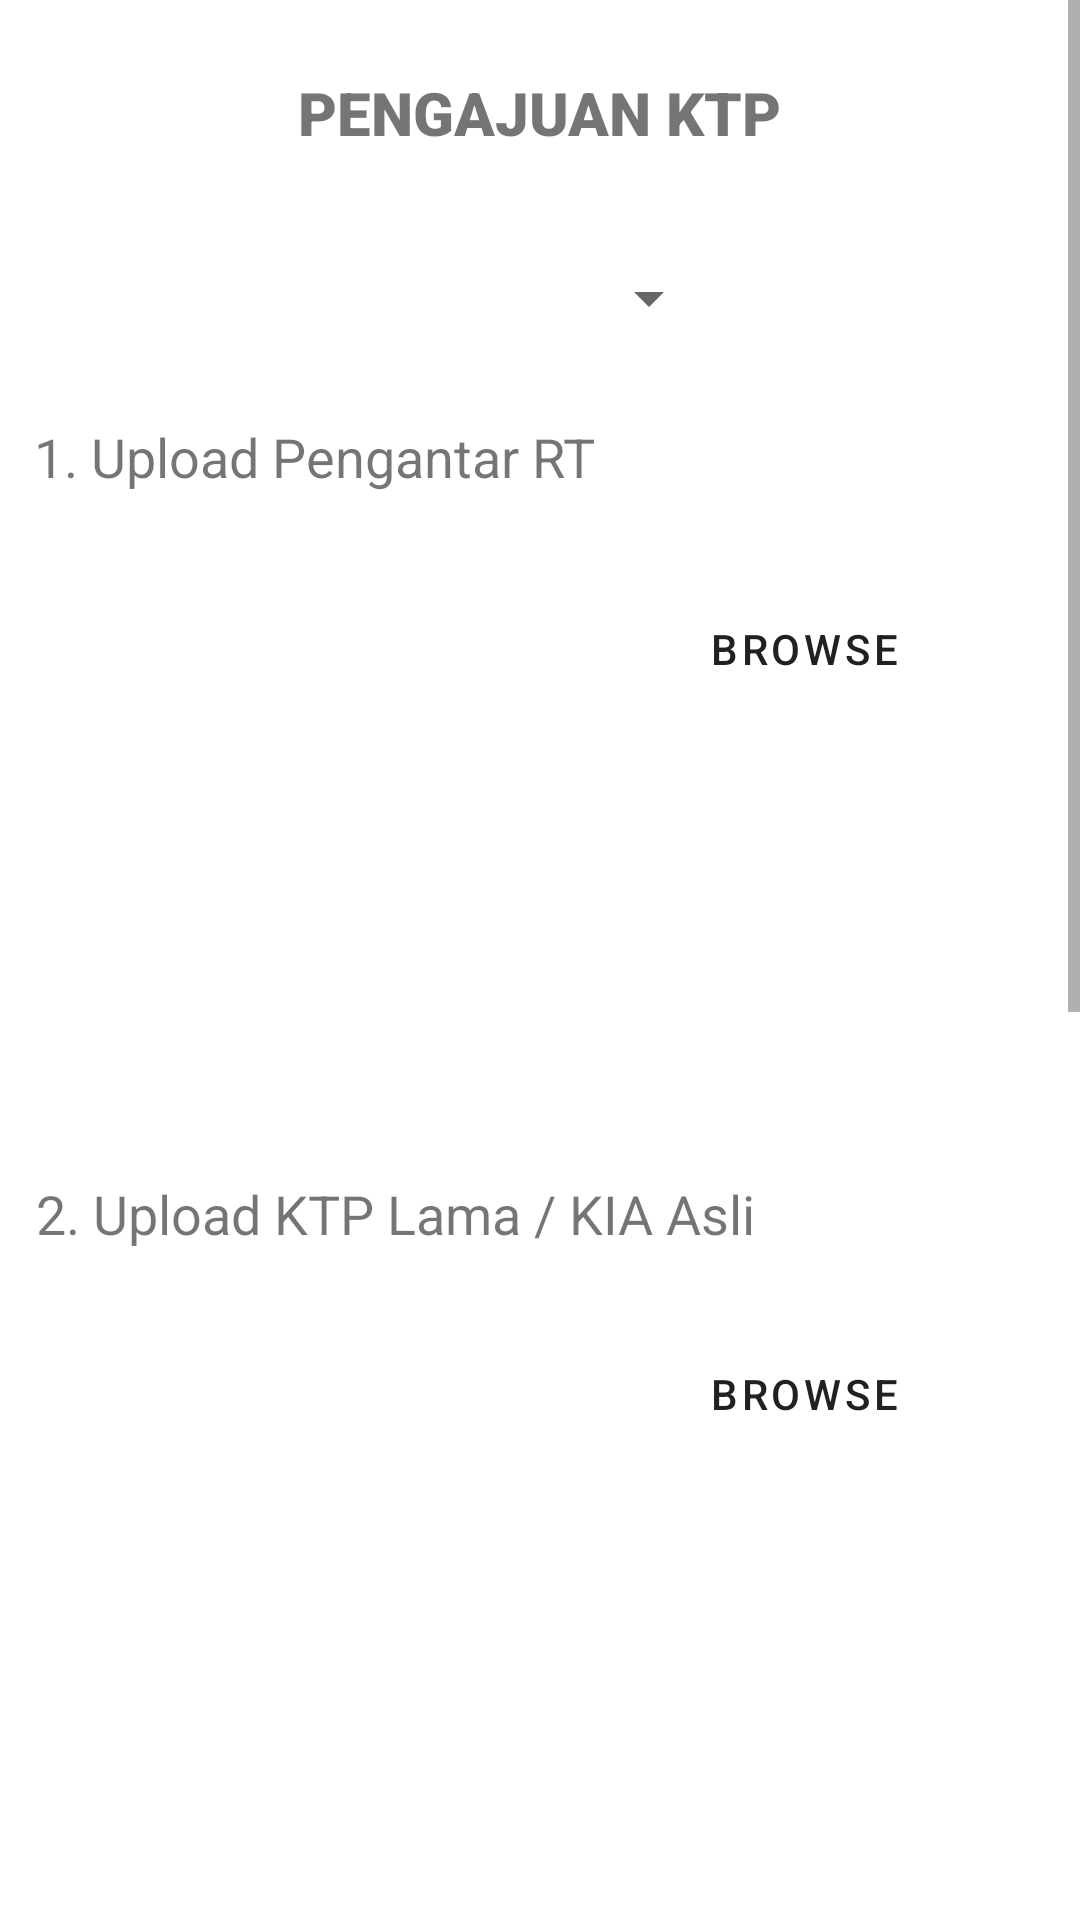

Layout XML and referenced resources for this Android screen:
<!-- AndroidManifest.xml: application theme Theme.SIPKBurengan -->
<!-- res/layout/activity_pengajuan_ktp.xml -->
<?xml version="1.0" encoding="utf-8"?>
<ScrollView xmlns:android="http://schemas.android.com/apk/res/android"
    xmlns:app="http://schemas.android.com/apk/res-auto"
    xmlns:tools="http://schemas.android.com/tools"
    android:layout_width="match_parent"
    android:layout_height="match_parent"
    android:fillViewport="true"
    tools:layout_editor_absoluteX="1dp"
    tools:layout_editor_absoluteY="1dp">

    <androidx.constraintlayout.widget.ConstraintLayout
        android:layout_width="match_parent"
        android:layout_height="match_parent"
        tools:context=".MainActivity">

        <com.google.android.material.button.MaterialButton
            android:id="@+id/backKtp"
            style="@style/Widget.MaterialComponents.Button.OutlinedButton"
            android:layout_width="wrap_content"
            android:layout_height="wrap_content"
            android:layout_marginStart="50dp"
            android:text="Back"
            app:layout_constraintStart_toStartOf="parent"
            app:layout_constraintTop_toTopOf="@+id/upKtp" />

        <com.google.android.material.button.MaterialButton
            android:id="@+id/upKtp"
            style="@style/Widget.MaterialComponents.Button"
            android:layout_width="wrap_content"
            android:layout_height="wrap_content"
            android:layout_marginTop="16dp"
            android:layout_marginEnd="50dp"
            android:text="Upload"
            app:layout_constraintEnd_toEndOf="parent"
            app:layout_constraintTop_toBottomOf="@+id/ImvAkta_Ktp" />

        <TextView
            android:id="@+id/textView18"
            android:layout_width="wrap_content"
            android:layout_height="wrap_content"
            android:layout_marginTop="24dp"
            android:fontFamily="sans-serif-black"
            android:text="PENGAJUAN KTP"
            android:textSize="20sp"
            app:layout_constraintEnd_toEndOf="parent"
            app:layout_constraintStart_toStartOf="parent"
            app:layout_constraintTop_toTopOf="parent" />

        <TextView
            android:id="@+id/uploadPengantarRTTextView"
            android:layout_width="wrap_content"
            android:layout_height="wrap_content"
            android:layout_marginTop="24dp"
            android:text="1. Upload Pengantar RT"
            android:textSize="18sp"
            app:layout_constraintEnd_toEndOf="parent"
            app:layout_constraintHorizontal_bias="0.065"
            app:layout_constraintStart_toStartOf="parent"
            app:layout_constraintTop_toBottomOf="@+id/spKtp" />

        <Button
            android:id="@+id/UpP_Ktp"
            style="@style/Widget.MaterialComponents.Button.OutlinedButton"
            android:layout_width="wrap_content"
            android:layout_height="wrap_content"
            android:text="Browse"
            app:layout_constraintEnd_toEndOf="parent"
            app:layout_constraintHorizontal_bias="0.834"
            app:layout_constraintStart_toStartOf="parent"
            app:layout_constraintTop_toTopOf="@+id/ImvP_Ktp" />

        <ImageView
            android:id="@+id/ImvP_Ktp"
            android:layout_width="180dp"
            android:layout_height="164dp"
            android:layout_marginStart="16dp"
            android:layout_marginTop="28dp"
            app:layout_constraintStart_toStartOf="parent"
            app:layout_constraintTop_toBottomOf="@+id/uploadPengantarRTTextView"
            tools:srcCompat="@tools:sample/avatars" />

        <TextView
            android:id="@+id/uploadKTPTextView"
            android:layout_width="wrap_content"
            android:layout_height="wrap_content"
            android:layout_marginStart="12dp"
            android:layout_marginTop="36dp"
            android:text="2. Upload KTP Lama / KIA Asli"
            android:textSize="18sp"
            app:layout_constraintStart_toStartOf="parent"
            app:layout_constraintTop_toBottomOf="@+id/ImvP_Ktp" />

        <TextView
            android:id="@+id/uploadKTPTextView2"
            android:layout_width="wrap_content"
            android:layout_height="wrap_content"
            android:layout_marginStart="16dp"
            android:layout_marginTop="32dp"
            android:text="3. Upload Fotocopy KK"
            android:textSize="18sp"
            app:layout_constraintStart_toStartOf="parent"
            app:layout_constraintTop_toBottomOf="@+id/ImvKtp_Ktp" />

        <TextView
            android:id="@+id/uploadKTPTextView3"
            android:layout_width="wrap_content"
            android:layout_height="wrap_content"
            android:layout_marginStart="16dp"
            android:layout_marginTop="24dp"
            android:text="4. Upload Fotocopy Akta Kelahiran"
            android:textSize="18sp"
            app:layout_constraintStart_toStartOf="parent"
            app:layout_constraintTop_toBottomOf="@+id/ImvKk_Ktp" />

        <Button
            android:id="@+id/UpKtp_Ktp"
            style="@style/Widget.MaterialComponents.Button.OutlinedButton"
            android:layout_width="wrap_content"
            android:layout_height="wrap_content"
            android:text="Browse"
            app:layout_constraintEnd_toEndOf="parent"
            app:layout_constraintHorizontal_bias="0.834"
            app:layout_constraintStart_toStartOf="parent"
            app:layout_constraintTop_toTopOf="@+id/ImvKtp_Ktp" />

        <Button
            android:id="@+id/UpKk_Ktp"
            style="@style/Widget.MaterialComponents.Button.OutlinedButton"
            android:layout_width="wrap_content"
            android:layout_height="wrap_content"
            android:text="Browse"
            app:layout_constraintEnd_toEndOf="parent"
            app:layout_constraintHorizontal_bias="0.834"
            app:layout_constraintStart_toStartOf="parent"
            app:layout_constraintTop_toTopOf="@+id/ImvKk_Ktp" />

        <Button
            android:id="@+id/UpAkta_Ktp"
            style="@style/Widget.MaterialComponents.Button.OutlinedButton"
            android:layout_width="wrap_content"
            android:layout_height="wrap_content"
            android:text="Browse"
            app:layout_constraintEnd_toEndOf="parent"
            app:layout_constraintHorizontal_bias="0.834"
            app:layout_constraintStart_toStartOf="parent"
            app:layout_constraintTop_toTopOf="@+id/ImvAkta_Ktp" />

        <ImageView
            android:id="@+id/ImvKtp_Ktp"
            android:layout_width="171dp"
            android:layout_height="183dp"
            android:layout_marginStart="16dp"
            android:layout_marginTop="24dp"
            app:layout_constraintStart_toStartOf="parent"
            app:layout_constraintTop_toBottomOf="@+id/uploadKTPTextView"
            tools:srcCompat="@tools:sample/avatars" />

        <ImageView
            android:id="@+id/ImvKk_Ktp"
            android:layout_width="171dp"
            android:layout_height="183dp"
            android:layout_marginStart="16dp"
            android:layout_marginTop="24dp"
            app:layout_constraintStart_toStartOf="parent"
            app:layout_constraintTop_toBottomOf="@+id/uploadKTPTextView2"
            tools:srcCompat="@tools:sample/avatars" />

        <ImageView
            android:id="@+id/ImvAkta_Ktp"
            android:layout_width="171dp"
            android:layout_height="183dp"
            android:layout_marginStart="16dp"
            android:layout_marginTop="32dp"
            app:layout_constraintStart_toStartOf="parent"
            app:layout_constraintTop_toBottomOf="@+id/uploadKTPTextView3"
            tools:srcCompat="@tools:sample/avatars" />

        <Spinner
            android:id="@+id/spKtp"
            android:layout_width="229dp"
            android:layout_height="33dp"
            android:layout_marginTop="32dp"
            app:layout_constraintEnd_toEndOf="parent"
            app:layout_constraintHorizontal_bias="0.087"
            app:layout_constraintStart_toStartOf="parent"
            app:layout_constraintTop_toBottomOf="@+id/textView18" />

    </androidx.constraintlayout.widget.ConstraintLayout>

</ScrollView>
<!-- resources referenced by this layout -->
<resources>
  <style name="Theme.SIPKBurengan" parent="Base.Theme.SIPKBurengan" />
  <style name="Base.Theme.SIPKBurengan" parent="Theme.MaterialComponents.DayNight.DarkActionBar">
          
          
      </style>
</resources>
